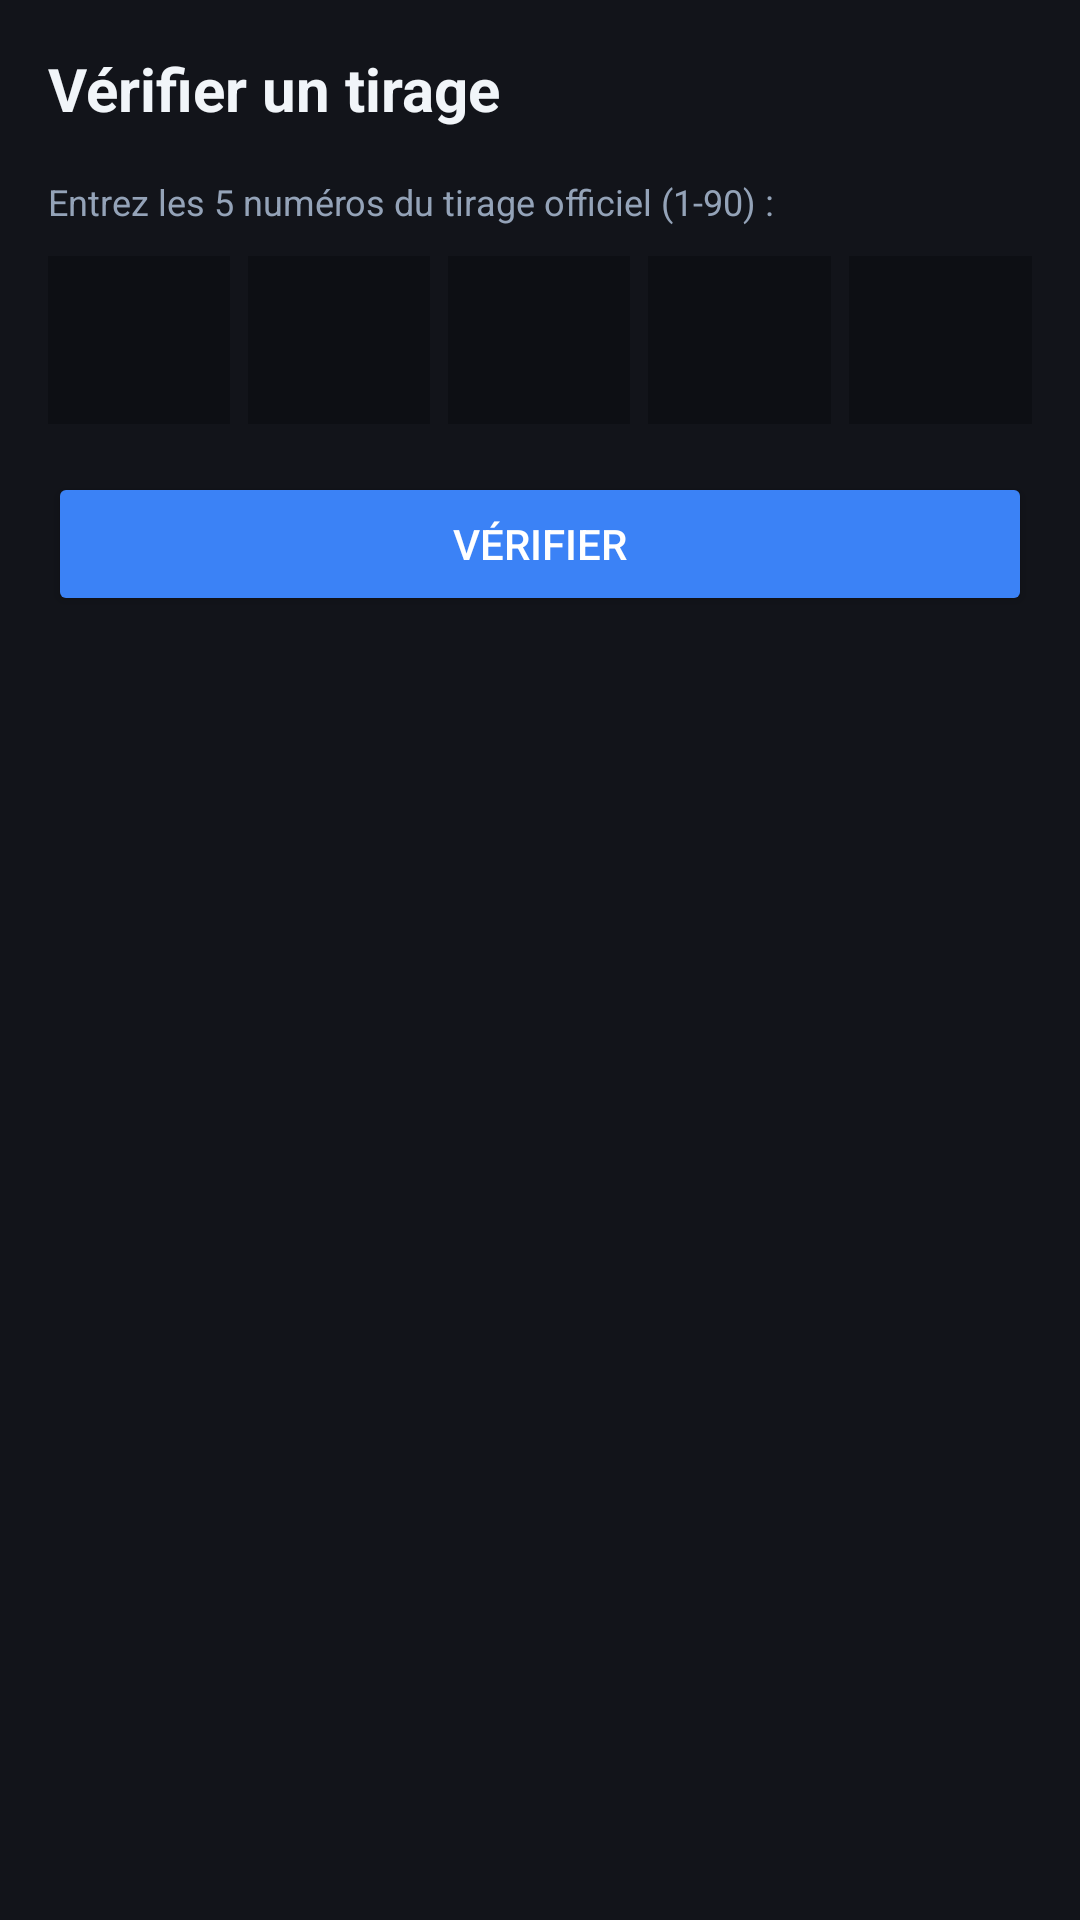

Produce the Android XML layout that renders to this screen, including the resource entries it uses.
<!-- AndroidManifest.xml: application theme Theme.SAMEGLOBAL_LOTO5_90 -->
<!-- res/layout/activity_verification.xml -->
<?xml version="1.0" encoding="utf-8"?>
<LinearLayout xmlns:android="http://schemas.android.com/apk/res/android"
    android:layout_width="match_parent"
    android:layout_height="match_parent"
    android:orientation="vertical"
    android:background="@color/backgroundDark"
    android:padding="16dp">

    <TextView
        android:layout_width="wrap_content"
        android:layout_height="wrap_content"
        android:text="Vérifier un tirage"
        android:textSize="20sp"
        android:textStyle="bold"
        android:textColor="@color/textPrimary"
        android:layout_marginBottom="16dp" />

    <TextView
        android:layout_width="wrap_content"
        android:layout_height="wrap_content"
        android:text="Entrez les 5 numéros du tirage officiel (1-90) :"
        android:textColor="@color/textSecondary"
        android:textSize="12sp"
        android:layout_marginBottom="10dp" />

    <LinearLayout
        android:layout_width="match_parent"
        android:layout_height="wrap_content"
        android:orientation="horizontal"
        android:gravity="center"
        android:layout_marginBottom="16dp">

        <EditText
            android:id="@+id/etCase1"
            android:layout_width="0dp"
            android:layout_height="56dp"
            android:layout_weight="1"
            android:layout_marginEnd="6dp"
            android:gravity="center"
            android:maxLength="2"
            android:inputType="number"
            android:textSize="20sp"
            android:textStyle="bold"
            android:textColor="@color/textPrimary"
            android:background="@color/surfaceDarker"
            android:importantForAutofill="no" />

        <EditText
            android:id="@+id/etCase2"
            android:layout_width="0dp"
            android:layout_height="56dp"
            android:layout_weight="1"
            android:layout_marginEnd="6dp"
            android:gravity="center"
            android:maxLength="2"
            android:inputType="number"
            android:textSize="20sp"
            android:textStyle="bold"
            android:textColor="@color/textPrimary"
            android:background="@color/surfaceDarker"
            android:importantForAutofill="no" />

        <EditText
            android:id="@+id/etCase3"
            android:layout_width="0dp"
            android:layout_height="56dp"
            android:layout_weight="1"
            android:layout_marginEnd="6dp"
            android:gravity="center"
            android:maxLength="2"
            android:inputType="number"
            android:textSize="20sp"
            android:textStyle="bold"
            android:textColor="@color/textPrimary"
            android:background="@color/surfaceDarker"
            android:importantForAutofill="no" />

        <EditText
            android:id="@+id/etCase4"
            android:layout_width="0dp"
            android:layout_height="56dp"
            android:layout_weight="1"
            android:layout_marginEnd="6dp"
            android:gravity="center"
            android:maxLength="2"
            android:inputType="number"
            android:textSize="20sp"
            android:textStyle="bold"
            android:textColor="@color/textPrimary"
            android:background="@color/surfaceDarker"
            android:importantForAutofill="no" />

        <EditText
            android:id="@+id/etCase5"
            android:layout_width="0dp"
            android:layout_height="56dp"
            android:layout_weight="1"
            android:gravity="center"
            android:maxLength="2"
            android:inputType="number"
            android:textSize="20sp"
            android:textStyle="bold"
            android:textColor="@color/textPrimary"
            android:background="@color/surfaceDarker"
            android:importantForAutofill="no" />

    </LinearLayout>

    <Button
        android:id="@+id/btnVerifierTirage"
        android:layout_width="match_parent"
        android:layout_height="wrap_content"
        android:text="VÉRIFIER"
        android:backgroundTint="@color/colorPrimary"
        android:textColor="#FFFFFF"
        android:layout_marginBottom="16dp" />

    <ScrollView
        android:layout_width="match_parent"
        android:layout_height="0dp"
        android:layout_weight="1">

        <LinearLayout
            android:id="@+id/llResultats"
            android:layout_width="match_parent"
            android:layout_height="wrap_content"
            android:orientation="vertical" />

    </ScrollView>

</LinearLayout>
<!-- resources referenced by this layout -->
<resources>
  <color name="backgroundDark">#12141A</color>
  <color name="colorPrimary">#3B82F6</color>
  <color name="surfaceDarker">#0D0F14</color>
  <color name="textPrimary">#F1F5F9</color>
  <color name="textSecondary">#94A3B8</color>
  <style name="Theme.SAMEGLOBAL_LOTO5_90" parent="Theme.MaterialComponents.NoActionBar">
          <item name="colorPrimary">@color/colorPrimary</item>
          <item name="colorPrimaryVariant">@color/colorPrimaryDark</item>
          <item name="colorOnPrimary">#FFFFFF</item>
          <item name="colorSecondary">@color/colorAccent</item>
          <item name="colorSecondaryVariant">@color/colorAccent</item>
          <item name="colorOnSecondary">#FFFFFF</item>
  
          <item name="android:windowBackground">@color/backgroundDark</item>
          <item name="android:textColorPrimary">@color/textPrimary</item>
          <item name="android:textColorSecondary">@color/textSecondary</item>
  
          <item name="android:statusBarColor" tools:targetApi="l">@color/surfaceDark</item>
          <item name="android:navigationBarColor" tools:targetApi="l">@color/backgroundDark</item>
          <item name="android:windowLightStatusBar" tools:targetApi="m">false</item>
      </style>
  <color name="colorPrimaryDark">#1E3A8A</color>
  <color name="colorAccent">#3B82F6</color>
  <color name="surfaceDark">#1A1D24</color>
</resources>
